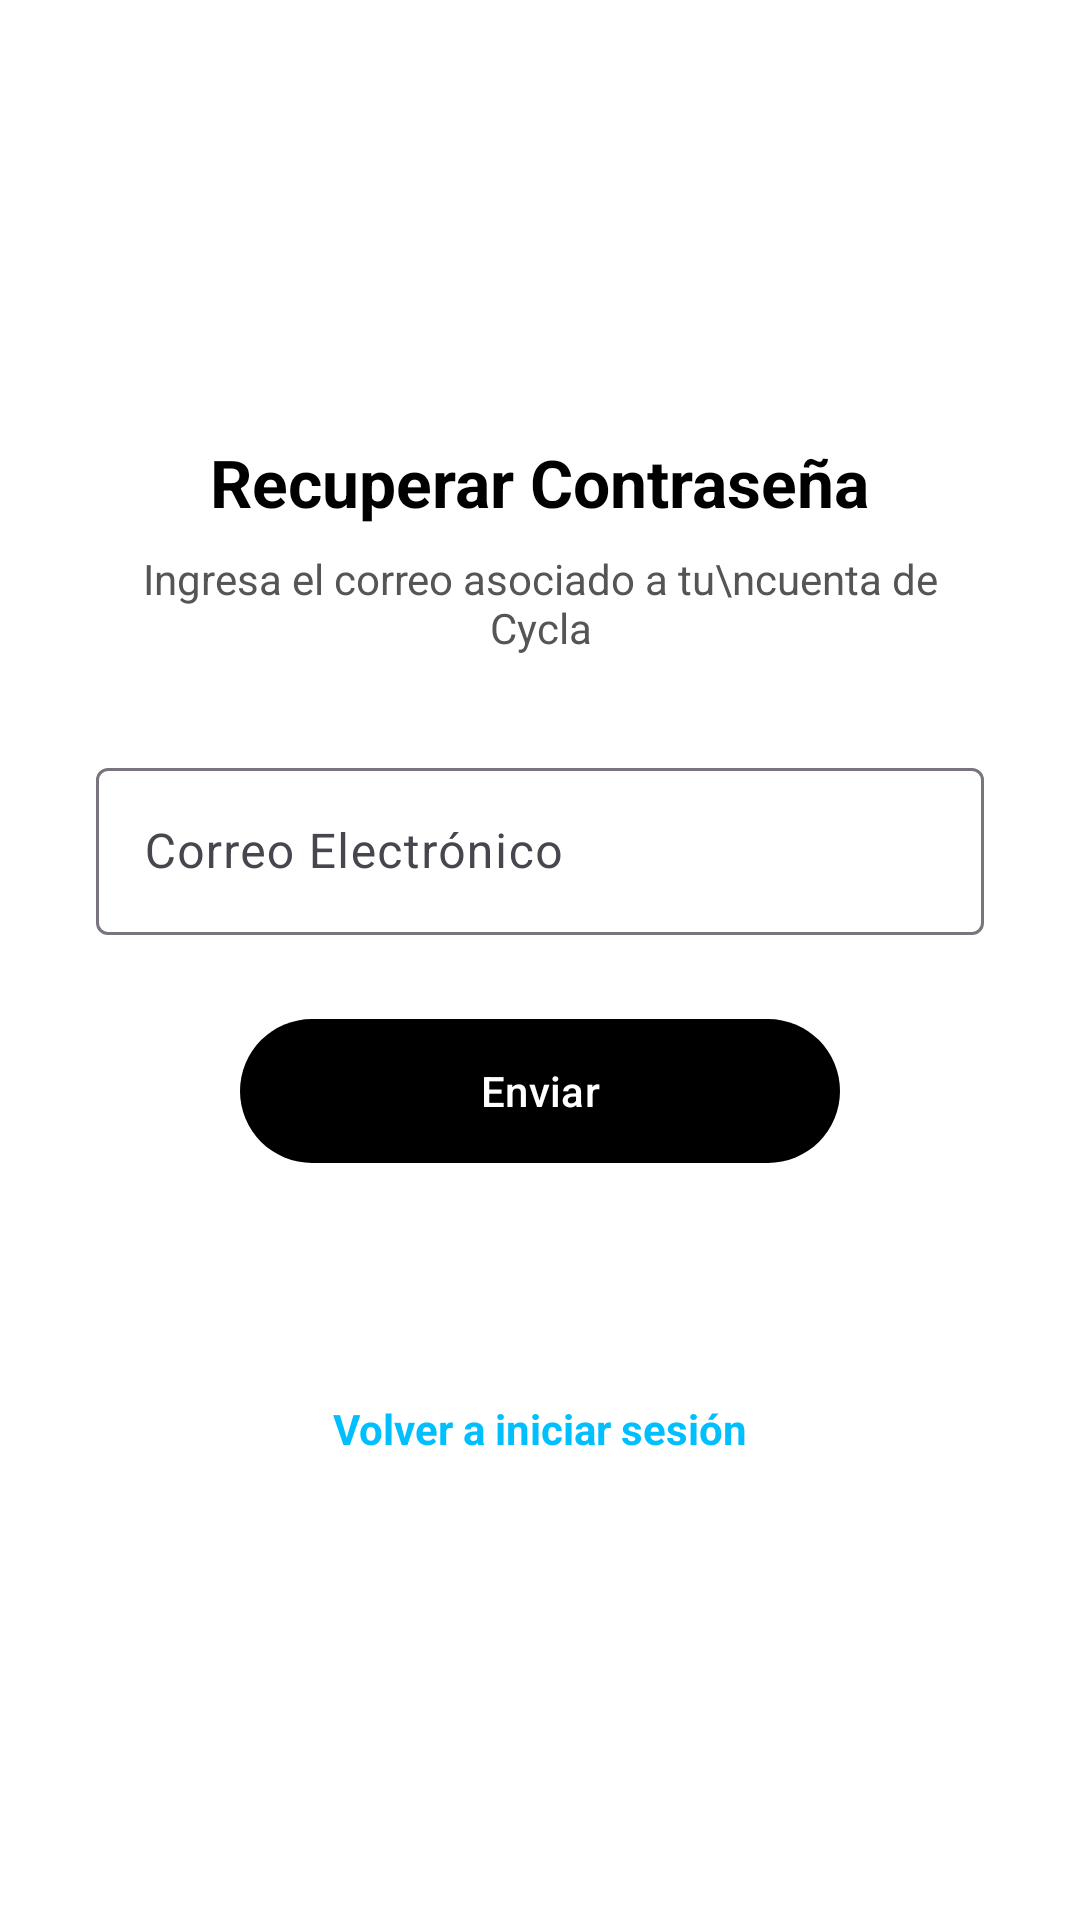

Android layout source for this screen:
<!-- AndroidManifest.xml: application theme Theme.Cycla -->
<!-- res/layout/activity_recuperar.xml -->
<?xml version="1.0" encoding="utf-8"?>
<LinearLayout xmlns:android="http://schemas.android.com/apk/res/android"
    xmlns:app="http://schemas.android.com/apk/res-auto"
    android:layout_width="match_parent"
    android:layout_height="match_parent"
    android:orientation="vertical"
    android:padding="32dp"
    android:gravity="center"
    android:background="#FFFFFF">

    <TextView
        android:layout_width="wrap_content"
        android:layout_height="wrap_content"
        android:text="Recuperar Contraseña"
        android:textSize="22sp"
        android:textStyle="bold"
        android:textColor="#000000"
        android:layout_marginBottom="8dp"/>

    <TextView
        android:layout_width="wrap_content"
        android:layout_height="wrap_content"
        android:text="Ingresa el correo asociado a tu\ncuenta de Cycla"
        android:textAlignment="center"
        android:textColor="#555555"
        android:layout_marginBottom="32dp"/>

    <com.google.android.material.textfield.TextInputLayout
        android:id="@+id/tilEmailRecuperar"
        android:layout_width="match_parent"
        android:layout_height="wrap_content"
        android:layout_marginBottom="24dp"
        app:boxBackgroundColor="#FFFFFF"
        android:hint="Correo Electrónico">

        <com.google.android.material.textfield.TextInputEditText
            android:id="@+id/etEmailRecuperar"
            android:inputType="textEmailAddress"
            android:textColor="#000000"
            android:layout_width="match_parent"
            android:layout_height="wrap_content" />
    </com.google.android.material.textfield.TextInputLayout>

    <com.google.android.material.button.MaterialButton
        android:id="@+id/btnEnviarRecuperacion"
        android:layout_width="200dp"
        android:layout_height="56dp"
        android:text="Enviar"
        app:backgroundTint="@color/black"
        android:textColor="#FFFFFF"
        app:cornerRadius="28dp"
        android:layout_marginBottom="24dp"/>

    <TextView
        android:id="@+id/tvMensajeBandeja"
        android:layout_width="wrap_content"
        android:layout_height="wrap_content"
        android:text="Revisa tu bandeja de entrada!"
        android:textColor="#555555"
        android:textStyle="bold"
        android:visibility="invisible"/>

    <TextView
        android:id="@+id/tvVolverLogin"
        android:layout_width="wrap_content"
        android:layout_height="wrap_content"
        android:layout_marginTop="24dp"
        android:text="Volver a iniciar sesión"
        android:textColor="#00BFFF"
        android:textStyle="bold"
        android:padding="8dp"/>

</LinearLayout>
<!-- resources referenced by this layout -->
<resources>
  <color name="black">#FF000000</color>
  <style name="Theme.Cycla" parent="Theme.Material3.DayNight.NoActionBar">
          
          <item name="colorPrimary">#000000</item>
          <item name="colorPrimaryVariant">#000000</item>
          <item name="colorOnPrimary">#FFFFFF</item>
  
          
          <item name="colorSecondary">#000000</item>
          <item name="colorSecondaryVariant">#000000</item>
          <item name="colorOnSecondary">#FFFFFF</item>
  
          
          <item name="android:statusBarColor">#000000</item>
  
          
          <item name="colorSecondaryContainer">#E0E0E0</item> 
          <item name="colorOnSecondaryContainer">#000000</item> 
  
          
          <item name="android:colorBackground">#FFFFFF</item>
          <item name="colorSurface">#FFFFFF</item>
  
          
          
          
          
          <item name="android:windowSplashScreenBackground">#FFFFFF</item>
          
          <item name="android:windowSplashScreenAnimatedIcon">@drawable/cycla_logo</item>
      </style>
  <!-- drawable cycla_logo: png bitmap (drawable, 289148 bytes) -->
</resources>
